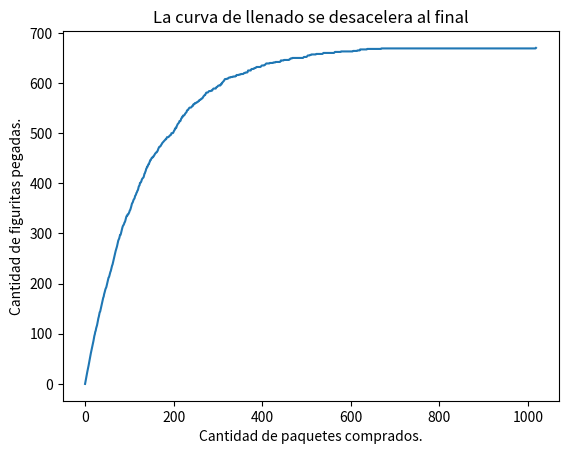

This figure's Python source:
# figuritas.py 
# Ejercicio 5.i for i in range(9,25)

import numpy as np
import matplotlib.pyplot as plt
import random

### FIGURITAS

def crear_album(figus_total):
    lista_figus = np.zeros(figus_total)
    return lista_figus

def album_incompleto(A):
    incompleto = True
    if int(A.min()) != 0:
        incompleto = False
    return incompleto

def comprar_figu(figus_total):
    num_figurita = random.randint(0,figus_total-1)
    return num_figurita

def cuantas_figus(figus_total):
    contador_figus = 0
    album = crear_album(figus_total)
    while album_incompleto(album):
        figurita = comprar_figu(figus_total)
        album[figurita] += 1
        contador_figus += 1
    return contador_figus

def experimento_figus(n_repeticiones, figus_total):
    lista = np.array([cuantas_figus(figus_total) for _ in range(n_repeticiones)])
    promedio_figus = np.mean(lista)
    return promedio_figus

### PAQUETES

def comprar_paquete(figus_total, figus_paquete):
    paquete = [random.randint(0,figus_total-1) for _ in range(figus_paquete)]
    return paquete

def cuantos_paquetes(figus_total, figus_paquete):
    album = crear_album(figus_total)
    num_paquetes = 0
    while album_incompleto(album):
        paquete = comprar_paquete(figus_total, figus_paquete)
        for figurita in paquete:
            album[figurita] += 1
        num_paquetes +=1
    return num_paquetes

def calcular_historia_figus_pegadas(figus_total, figus_paquete):
    album = crear_album(figus_total)
    historia_figus_pegadas = [0]
    while album_incompleto(album):
        paquete = comprar_paquete(figus_total, figus_paquete)
        while paquete:
            album[paquete.pop()] = 1
        figus_pegadas = (album>0).sum()
        historia_figus_pegadas.append(figus_pegadas)        
    return historia_figus_pegadas


if __name__ == '__main__':
    n_repeticiones = 1000
    figus_total = 6
    lista = np.array([cuantas_figus(figus_total) for _ in range(1000)])
    promedio_figus = np.mean(lista)
    print(f'En promedio, hay que comprar {promedio_figus:0.0f} figuritas ({promedio_figus:0.2f}), para llenar el álbum de {figus_total} espacios.')
    n_repeticiones2 = 100
    figus_total2 = 670
    promedio_figus2 = experimento_figus(n_repeticiones2,figus_total2)
    print(f'En promedio, hay que comprar {promedio_figus2:0.0f} figuritas ({promedio_figus2:0.2f}), para llenar el álbum de {figus_total2} espacios.')
    n_repeticiones3 = 1000
    figus_total3 = 670
    figus_paquete3 = 5
    lista3 = np.array([cuantos_paquetes(figus_total3, figus_paquete3) for _ in range(n_repeticiones3)])
    promedio_paquetes3 = np.mean(lista3)
    print(f'En promedio, hay que comprar {promedio_paquetes3:0.0f} paquetes ({promedio_paquetes3:0.2f}), para llenar el álbum de {figus_total3} espacios.')
    ###
    figus_total = 670
    figus_paquete = 5
    plt.plot(calcular_historia_figus_pegadas(figus_total, figus_paquete))
    plt.xlabel("Cantidad de paquetes comprados.")
    plt.ylabel("Cantidad de figuritas pegadas.")
    plt.title("La curva de llenado se desacelera al final")
    plt.show()